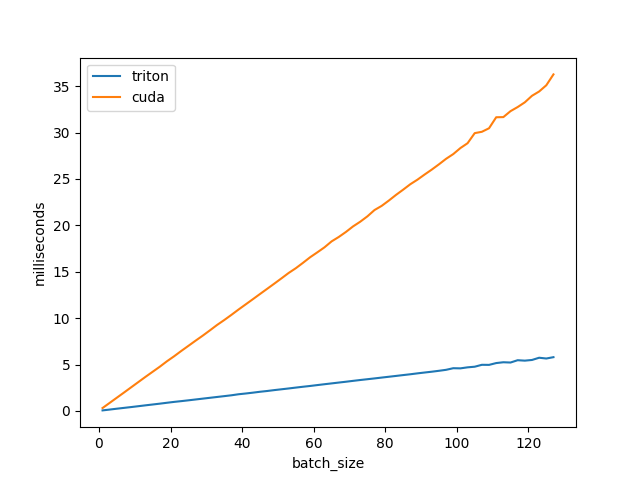

The table this chart was drawn from, first rows:
batch_size, triton, cuda
1.0, 0.1, 0.3
3.0, 0.2, 0.9
5.0, 0.2, 1.4
7.0, 0.3, 2.0
9.0, 0.4, 2.6
11.0, 0.5, 3.1
13.0, 0.6, 3.7
15.0, 0.7, 4.2
17.0, 0.8, 4.8
19.0, 0.9, 5.4
21.0, 1.0, 5.9
23.0, 1.1, 6.5
25.0, 1.1, 7.0
27.0, 1.2, 7.6
29.0, 1.3, 8.1
31.0, 1.4, 8.7
33.0, 1.5, 9.3
35.0, 1.6, 9.8
37.0, 1.7, 10.4
39.0, 1.8, 10.9
41.0, 1.9, 11.5
43.0, 2.0, 12.0
45.0, 2.1, 12.6
47.0, 2.2, 13.2
49.0, 2.2, 13.7
51.0, 2.3, 14.3
53.0, 2.4, 14.9
55.0, 2.5, 15.4
57.0, 2.6, 16.0
59.0, 2.7, 16.6
61.0, 2.8, 17.1
63.0, 2.9, 17.6
65.0, 3.0, 18.3
67.0, 3.1, 18.7
69.0, 3.2, 19.3
71.0, 3.2, 19.9
73.0, 3.3, 20.4
75.0, 3.4, 21.0
77.0, 3.5, 21.7
79.0, 3.6, 22.1
81.0, 3.7, 22.7
83.0, 3.8, 23.3
85.0, 3.9, 23.8
87.0, 4.0, 24.4
89.0, 4.1, 24.9
91.0, 4.1, 25.5
93.0, 4.2, 26.0
95.0, 4.3, 26.6
97.0, 4.4, 27.2
99.0, 4.6, 27.7
101.0, 4.6, 28.3
103.0, 4.7, 28.9
105.0, 4.8, 29.9
107.0, 5.0, 30.1
109.0, 5.0, 30.5
111.0, 5.2, 31.7
113.0, 5.2, 31.7
115.0, 5.2, 32.3
117.0, 5.5, 32.8
119.0, 5.4, 33.3
... 4 more rows
